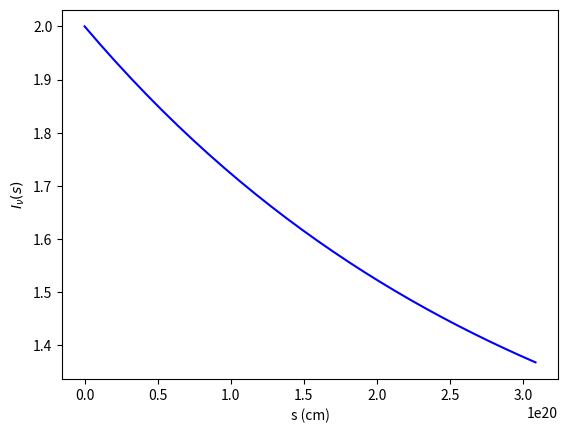

Reproduce this figure in Python. (Note: this script raises an exception after producing the figure.)
#!/usr/bin/env python3
# -*- coding: utf-8 -*-
"""
Created on Thu Oct 18 20:31:57 2018

[redacted]

PURPOSE: Computationally solve radiative transfer problems for different scenarios of optical depth
Functions: getCross_Section(s, n, *args)-
                s = depth of cloud in cm
                n = number density in cm^(-3)
                args = optical depths
                output = an array of #args x 4. The 4 cols are tau(optical depths), mean free path, N, sigma_v
            getIntensity(s, sigma_v, initI, S_v, ndensity)-
                s, ndensity = same as above
                sigma_v = cross section
                initI = initial specific Intensity at s = 0
                S_v = source function
                output = specific intensity as a function of s and cross section
            cross_sectionfn(sigma0, order, form='gaussian')-
                sigma0 = peak cross section
                order = the order of magnitude of the cross section
                    e.g. sigma0 = 3e-24, then order = -24
                    Use this order of magnitude of sigma0 to get an effective freq range
                form = linear, guassian, or constant
                return = cross-section as fn of frequency of the specified form.
"""

import numpy as np
import matplotlib.pyplot as plt

# Note: the follow radiative transfer code assumes no scattering in the process
## Define parameters
# depth of a cloud
D = 100 #pc
pc2cm = 3.086*10**18 #cm
S = D*pc2cm #in cm
ds = 30 #step size
# number density
n = 1 #cm^(-3)
# source function
Sv = 1 #same unit as I
# initial specific intensity at s = 0
I0 = 2 #erg/s/cm^2/Hz/Sr(maybe)

### Q1: column density & optical depth
def getCross_Section(s, n, *args): 
    #args are the optical depths, s= depth of the cloud in cm, n = number density in cm^(-3)
    optdepth = args
    data = np.empty([len(optdepth), 4])
    for i, tau in enumerate(optdepth):
#         print('i, tau = ', i, tau)
        lmfp = s/tau #mean free path in cm
        N = n*lmfp  #column density in cm^(-2)
        sigmav = 1/N #cross section
        print('For an optical depth of ', tau)
        print('The column density in cm^(-2): ', N)
        print('The cross section is ', sigmav)
        data[i, :] = np.array([[tau, lmfp, N, sigmav]])
    return data
d = getCross_Section(S, n, 10**(-3), 1, 10**3) #col: tau,lmfp,N,sigmav


### Q2: Find specific intensity at any s
dist = np.linspace(0, S, ds) #cm
def getIntensity(s, sigma_v, initI, S_v, ndensity):
    # s = 1D array of the distance in cm, sigma_v = cross section, 
    # initI = initial intensity at s = 0, S_v = source function, ndensity = number density
    I_v = initI*np.e**(-s*ndensity*sigma_v) + S_v*(1-np.e**(-s*ndensity*sigma_v))
    return I_v
Ivs = getIntensity(dist,d[1, 3], I0, Sv, n)
print('Q2: Specific intensity at any s ')
print('For a cross section of ', d[1, 3])
print('Specific intensity at s = 0 is: ', Ivs[0], 'and at s = D is ', Ivs[len(dist)-1])
plt.figure(0)
plt.plot(dist, Ivs, 'b')
plt.xlabel('s (cm)')
plt.ylabel(r'$I_\nu (s)$')

### Q3: Cross-section as a function of freq
def cross_sectionfn(sigma0, order, form= 'gaussian'):
    #sigma0 = peak cross section, order= the order of magnitude of the cross section
    # e.g. sigma0 = 3e-24, then order = -24
    # Use the order of magnitude of sigma0 to get an effective freq range
    # form = linear, guassian, or constant
    fmax = 10**(-order) #max freq in Hz
    fmin = 10**(-order - 1)
    df = 100
    freq = np.linspace(fmin, fmax, df)
    if form == 'linear':
        sigma = sigma0*freq
    elif form == 'constant':
        sigma = sigma0*np.ones(len(freq))
    else: sigma = sigma0*np.exp(-np.pi*sigma0**2*(freq - fmax/2.)**2)
    return freq, sigma
y1 = cross_sectionfn(d[0,3], order=-24)
y2 = cross_sectionfn(d[1,3], order=-21)
y3 = cross_sectionfn(d[2,3], order=-18)

label1 = r'$\sigma_{v_0} = $'+ np.str(d[0,3])
label2 = r'$\sigma_{v_0} = $'+ np.str(d[1,3])
label3 = r'$\sigma_{v_0} = $'+ np.str(d[2,3])

plt.figure(1)
plt.plot(y1[0], y1[1], label=label1)
plt.xlabel('Frequency (Hz)')
plt.ylabel(r'$\sigma_v$')
plt.legend()
plt.figure(2)
plt.plot(y2[0], y2[1],label=label2)
plt.xlabel('Frequency (Hz)')
plt.ylabel(r'$\sigma_v$')
plt.legend()
plt.figure(3)
plt.plot(y3[0], y3[1],label=label3)
plt.xlabel('Frequency (Hz)')
plt.ylabel(r'$\sigma_v$')
plt.legend()


## Q4: Putting everything together
# (a) Optical depth at all frequencies tau(D) >>1
freq_a, sigconst = cross_sectionfn(3*10**(-4), order=-4, form = 'constant')  #3e-4 is sigma_v0
Inten_a = getIntensity(S, sigconst, I0, Sv, n)
plt.figure(4)
plt.title(r'$\tau_v(D) >> 1$')
plt.plot(freq_a, Inten_a, label = r'$S_v$')
plt.xlabel(r'$\nu$(Hz)')
plt.ylabel(r'$I_{\nu} (erg/s/cm^2/Hz/Sr)$')
plt.legend()
# (b) I_v(0) = 0 and tau(D) < 1
freq_b, sig_b = cross_sectionfn(6*10**(-22), order = -22)
Inten_b = getIntensity(S, sig_b, 0, Sv, n)
Sv_b = Sv*np.ones(len(freq_b))
plt.figure(5)
plt.title(r'$I_v(0) = 0, \tau_v(D) < 1$')
plt.plot(freq_b, Inten_b, 'b')
plt.plot(freq_b, Sv_b, 'r--',label = r'$S_v$')
plt.xlabel(r'$\nu$(Hz)')
plt.ylabel(r'$I_{\nu} (erg/s/cm^2/Hz/Sr)$')
plt.legend()
# (c) I_v(0) < S_v and tau(D) < 1
freq_c, sig_c = cross_sectionfn(3*10**(-21), order = -21)
Iv0_c = 1
Sv_c = 2
Iv0_c_array = Iv0_c*np.ones(len(freq_c))
Sv_c_array = Sv_c*np.ones(len(freq_c))
Inten_c = getIntensity(S, sig_c, Iv0_c, Sv_c, n)
plt.figure(6)
plt.hold('True')
plt.title(r'$I_v(0) < S_v, \tau_v(D) < 1$')
plt.plot(freq_c, Inten_c, 'b')
plt.plot(freq_c, Iv0_c_array,'c--' ,label = r'$I_v(0)$')
plt.plot(freq_c, Sv_c_array, 'r--',label = r'$S_v$')
plt.xlabel(r'$\nu$(Hz)')
plt.ylabel(r'$I_{\nu} (erg/s/cm^2/Hz/Sr)$')
plt.legend()
# (d) I_v(0) > S_v and tau(D) < 1
freq_d, sig_d = cross_sectionfn(3*10**(-21), order = -21)
Iv0_d = 2
Sv_d = 1
Iv0_d_array = Iv0_d*np.ones(len(freq_d))
Sv_d_array = Sv_d*np.ones(len(freq_d))
Inten_d = getIntensity(S, sig_d, Iv0_d, Sv_d, n)
plt.figure(7)
plt.hold('True')
plt.title(r'$I_v(0) > S_v, \tau_v(D) < 1$')
plt.plot(freq_d, Inten_d, 'b')
plt.plot(freq_d, Iv0_d_array,'c--' ,label = r'$I_v(0)$')
plt.plot(freq_d, Sv_d_array, 'r--',label = r'$S_v$')
plt.xlabel(r'$\nu$(Hz)')
plt.ylabel(r'$I_{\nu} (erg/s/cm^2/Hz/Sr)$')
plt.legend()
# (e) I_v(0) < S_v, tau(D) < 1, tau_v0(D) >1
freq_e, sig_e = cross_sectionfn(9*10**(-19), order = -19)
Iv0_e = 1
Sv_e = 2
Iv0_e_array = Iv0_e*np.ones(len(freq_e))
Sv_e_array = Sv_e*np.ones(len(freq_e))
Inten_e = getIntensity(S, sig_e, Iv0_e, Sv_e, n)
plt.figure(8)
plt.hold('True')
plt.title(r'$I_v(0) < S_v, \tau_v(D) < 1, \tau_{v_0}(D) >1$ ')
plt.plot(freq_e, Inten_e, 'b')
plt.plot(freq_e, Iv0_e_array,'c--' ,label = r'$I_v(0)$')
plt.plot(freq_e, Sv_e_array, 'r--',label = r'$S_v$')
plt.xlabel(r'$\nu$(Hz)')
plt.ylabel(r'$I_{\nu} (erg/s/cm^2/Hz/Sr)$')
plt.legend()
# (f) I_v(0) > S_v, tau(D) < 1, tau_v0(D) >1
freq_f, sig_f = cross_sectionfn(9*10**(-19), order = -19)
Iv0_f = 2
Sv_f = 1
Iv0_f_array = Iv0_f*np.ones(len(freq_f))
Sv_f_array = Sv_f*np.ones(len(freq_f))
Inten_f = getIntensity(S, sig_f, Iv0_f, Sv_f, n)
plt.figure(9)
plt.hold('True')
plt.title(r'$I_v(0) > S_v, \tau_v(D) < 1, \tau_{v_0}(D) >1$ ')
plt.plot(freq_f, Inten_f, 'b')
plt.plot(freq_f, Iv0_f_array,'c--' ,label = r'$I_v(0)$')
plt.plot(freq_f, Sv_f_array, 'r--',label = r'$S_v$')
plt.xlabel(r'$\nu$(Hz)')
plt.ylabel(r'$I_{\nu} (erg/s/cm^2/Hz/Sr)$')
plt.legend()





